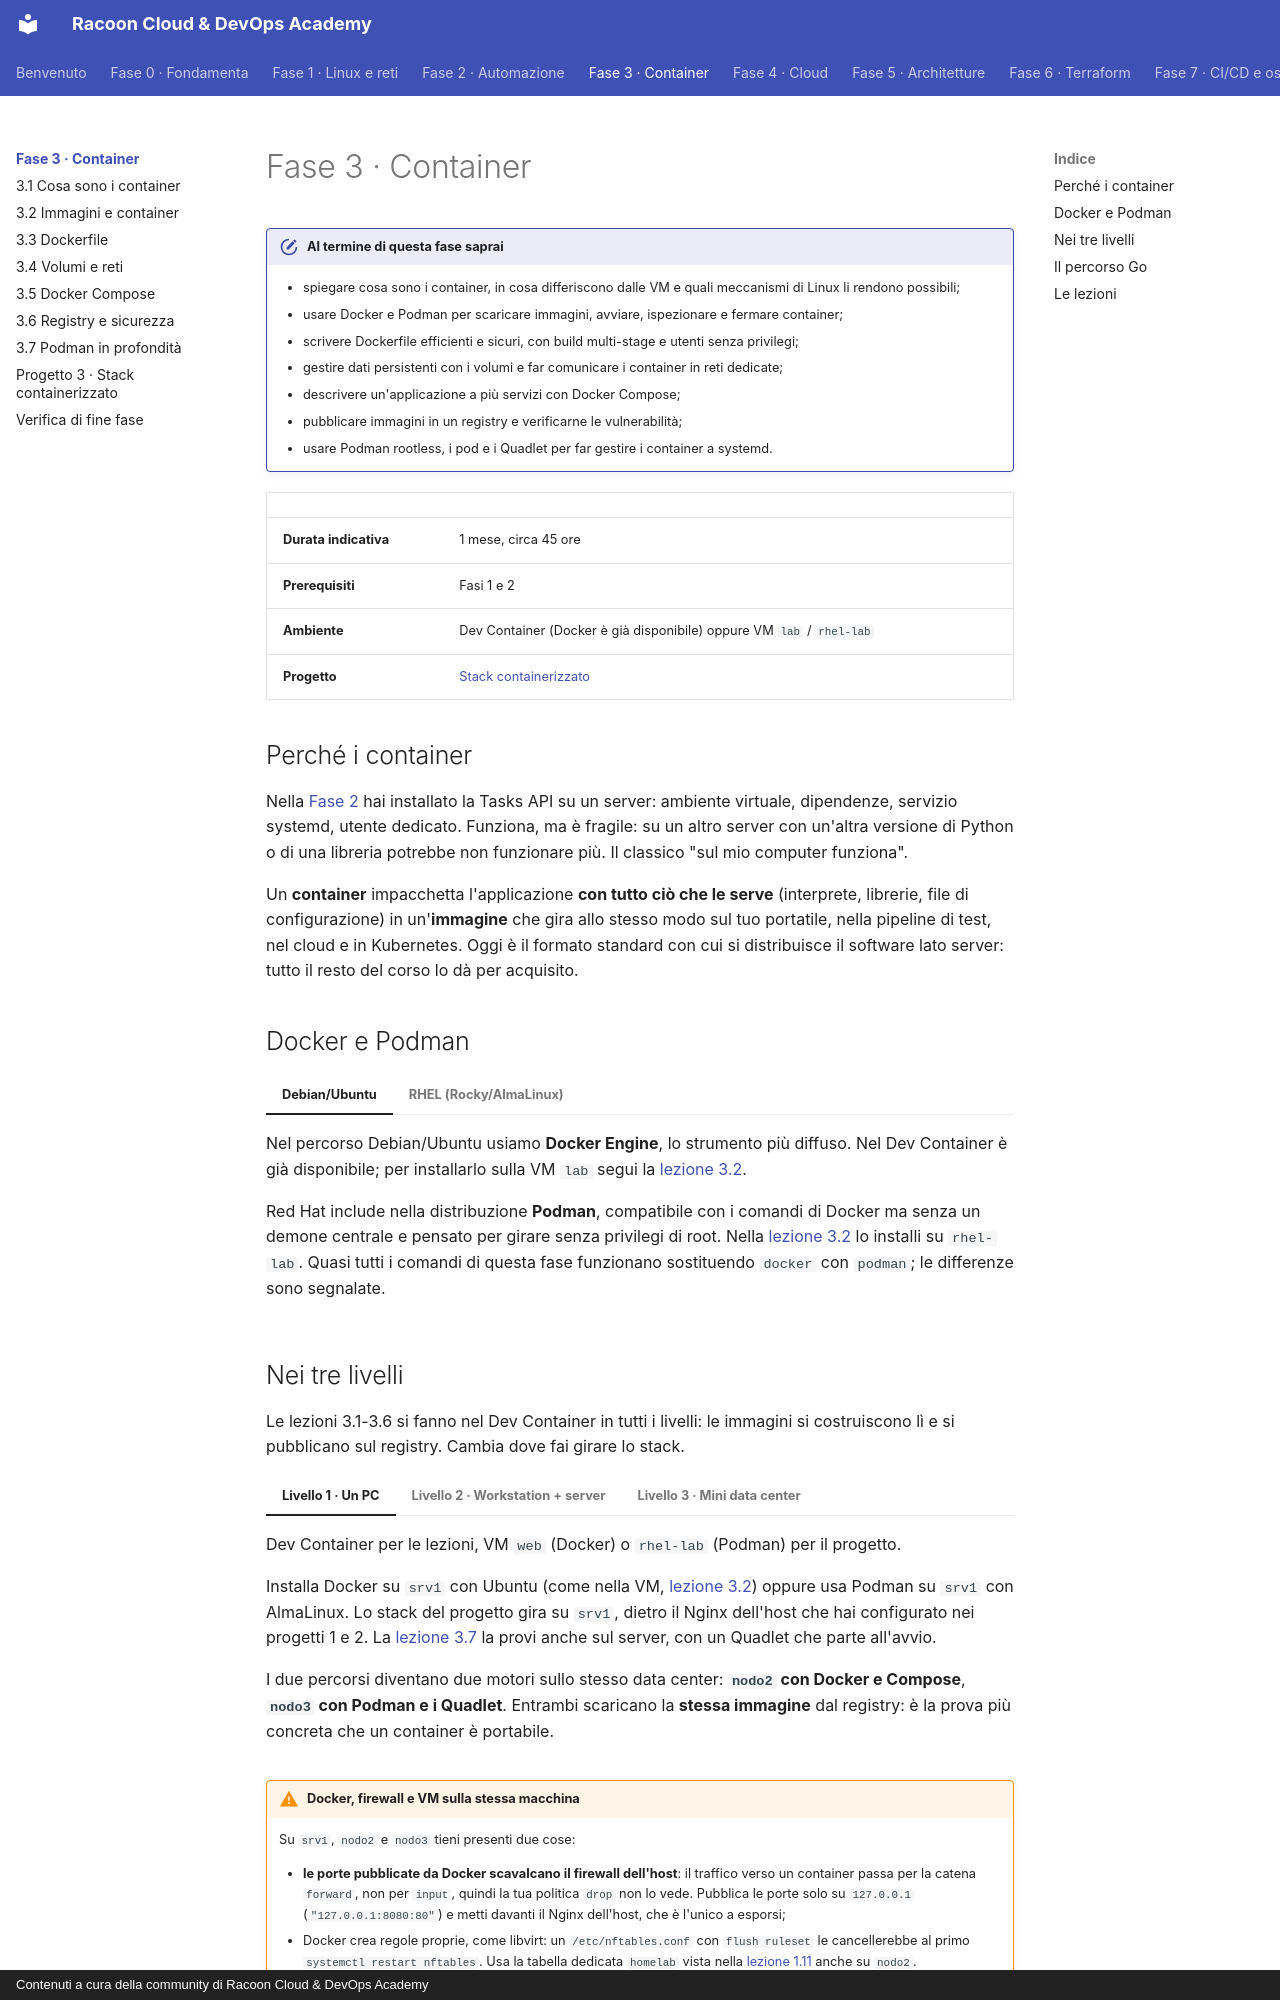

repository: imredracoon/racoon-cloud-devops-academy · page: fase-3/index.html · generator: mkdocs · copyright: Contenuti a cura della community di Racoon Cloud & DevOps Academy

# Fase 3 · Container

!!! obiettivi "Al termine di questa fase saprai"
    - spiegare cosa sono i container, in cosa differiscono dalle VM e quali meccanismi di Linux li rendono possibili;
    - usare Docker e Podman per scaricare immagini, avviare, ispezionare e fermare container;
    - scrivere Dockerfile efficienti e sicuri, con build multi-stage e utenti senza privilegi;
    - gestire dati persistenti con i volumi e far comunicare i container in reti dedicate;
    - descrivere un'applicazione a più servizi con Docker Compose;
    - pubblicare immagini in un registry e verificarne le vulnerabilità;
    - usare Podman rootless, i pod e i Quadlet per far gestire i container a systemd.

| | |
|---|---|
| **Durata indicativa** | 1 mese, circa 45 ore |
| **Prerequisiti** | Fasi 1 e 2 |
| **Ambiente** | Dev Container (Docker è già disponibile) oppure VM `lab` / `rhel-lab` |
| **Progetto** | [Stack containerizzato](progetto.md) |

## Perché i container

Nella [Fase 2](../fase-2/index.md) hai installato la Tasks API su un server: ambiente virtuale, dipendenze, servizio systemd, utente
dedicato. Funziona, ma è fragile: su un altro server con un'altra versione di Python o di una libreria potrebbe non
funzionare più. Il classico "sul mio computer funziona".

Un **container** impacchetta l'applicazione **con tutto ciò che le serve** (interprete, librerie, file di
configurazione) in un'**immagine** che gira allo stesso modo sul tuo portatile, nella pipeline di test, nel cloud e
in Kubernetes. Oggi è il formato standard con cui si distribuisce il software lato server: tutto il resto del corso
lo dà per acquisito.

## Docker e Podman

=== "Debian/Ubuntu"

    Nel percorso Debian/Ubuntu usiamo **Docker Engine**, lo strumento più diffuso. Nel Dev Container è già
    disponibile; per installarlo sulla VM `lab` segui la [lezione 3.2](02-immagini-container.md).

=== "RHEL (Rocky/AlmaLinux)"

    Red Hat include nella distribuzione **Podman**, compatibile con i comandi di Docker ma senza un demone centrale e
    pensato per girare senza privilegi di root. Nella [lezione 3.2](02-immagini-container.md) lo installi su `rhel-lab`. Quasi tutti i comandi
    di questa fase funzionano sostituendo `docker` con `podman`; le differenze sono segnalate.
